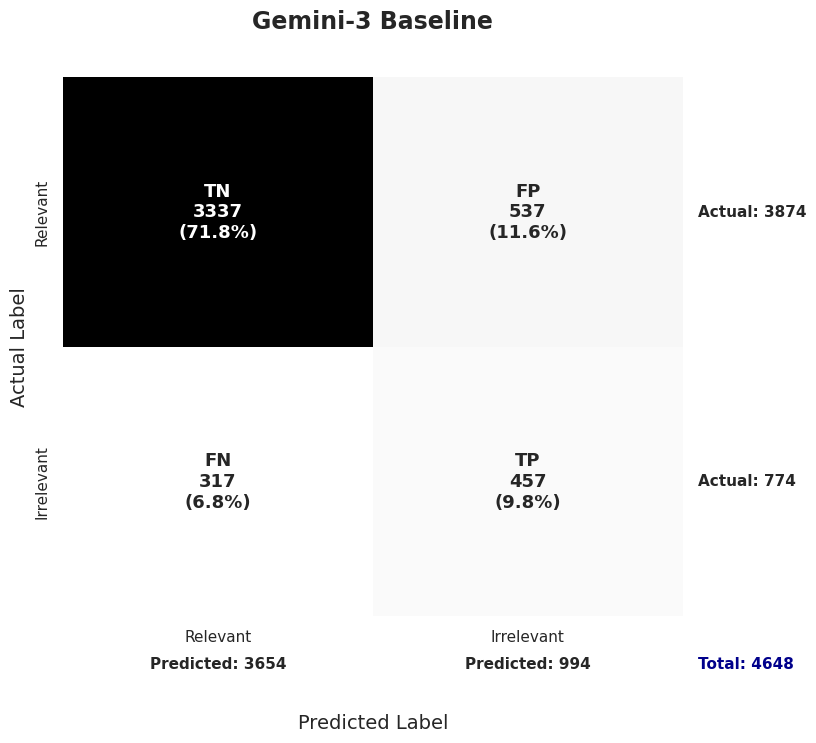
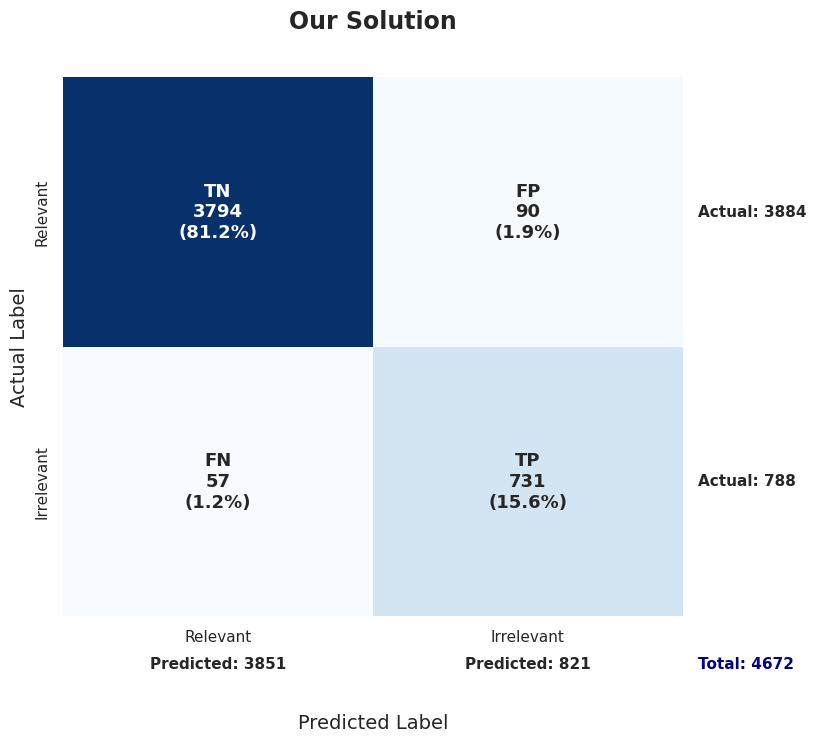
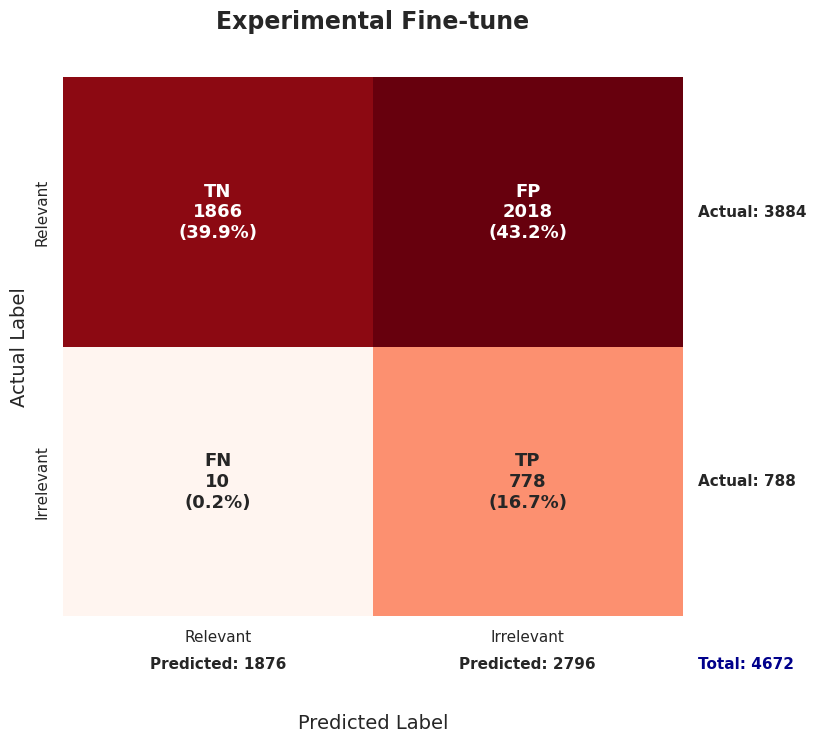
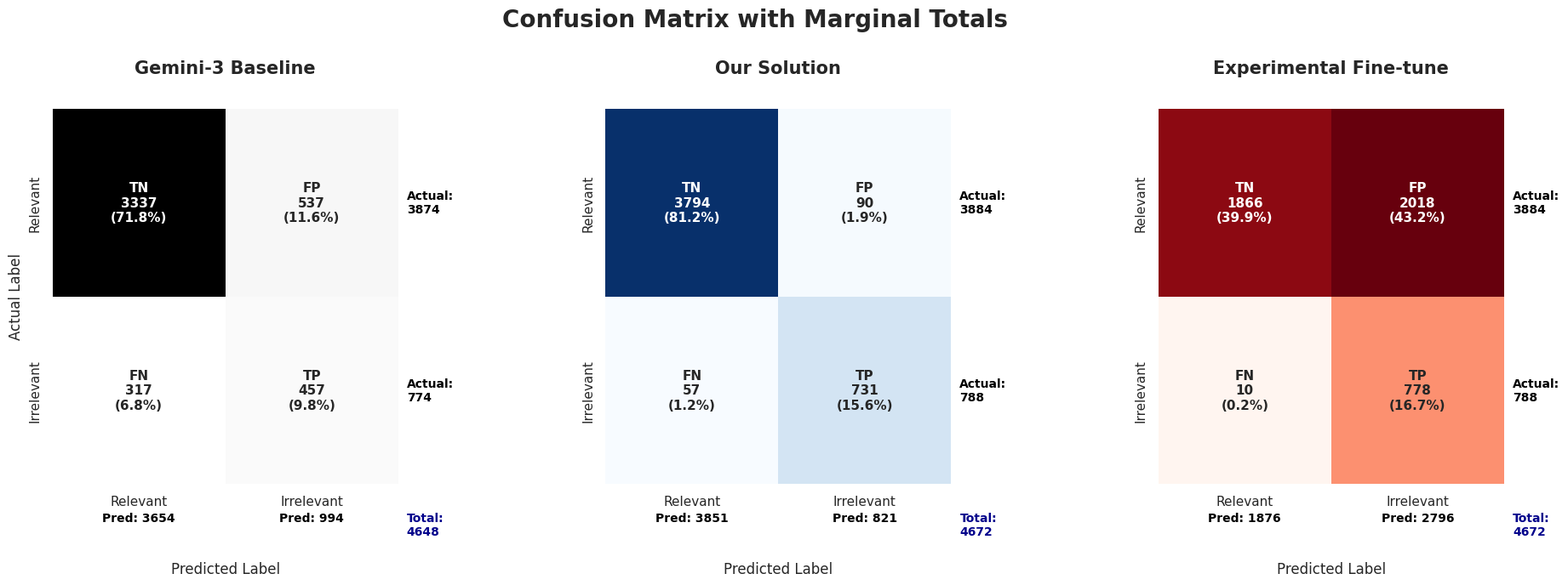

Write Python code to recreate these figures, in order.
import matplotlib.pyplot as plt
import seaborn as sns
import numpy as np

def plot_confusion_matrices():
    # Confusion Matrix Data: [[TN, FP], [FN, TP]]
    # Actual classes: Relevant, Irrelevant
    # Predicted classes: Relevant, Irrelevant
    
    data = {
        "Gemini-3 Baseline": {
            "matrix": [[3337, 537], [317, 457]],
            "tp": 457, "fp": 537, "tn": 3337, "fn": 317
        },
        "Our Solution": {
            "matrix": [[3794, 90], [57, 731]],
            "tp": 731, "fp": 90, "tn": 3794, "fn": 57
        },
        "Experimental Fine-tune": {
            "matrix": [[1866, 2018], [10, 778]],
            "tp": 778, "fp": 2018, "tn": 1866, "fn": 10
        }
    }

    labels = ["Relevant", "Irrelevant"]
    fig, axes = plt.subplots(1, 3, figsize=(22, 7))
    plt.subplots_adjust(wspace=0.6, bottom=0.25)

    # Custom color maps for each
    cmaps = ["Greys", "Blues", "Reds"]

    for i, (name, results) in enumerate(data.items()):
        ax = axes[i]
        matrix = np.array(results["matrix"])
        
        # Calculate totals
        row_sums = matrix.sum(axis=1)  # Actual counts
        col_sums = matrix.sum(axis=0)  # Predicted counts
        grand_total = matrix.sum()
        
        # Calculate percentages for annotation
        percentages = (matrix / grand_total * 100)
        
        # Formatting text labels
        group_names = ['TN','FP','FN','TP']
        group_counts = [f"{value}" for value in matrix.flatten()]
        group_percentages = [f"{value:.1f}%" for value in percentages.flatten()]
        
        box_labels = [f"{v1}\n{v2}\n({v3})" for v1, v2, v3 in zip(group_names, group_counts, group_percentages)]
        box_labels = np.asarray(box_labels).reshape(2,2)
        
        # Heatmap
        sns.heatmap(matrix, annot=box_labels, fmt="", cmap=cmaps[i], cbar=False, ax=ax,
                    xticklabels=labels, yticklabels=labels, annot_kws={"size": 11, "weight": "bold"})
        
        # Column Totals (Predicted)
        ax.text(0.5, 2.15, f'Pred: {col_sums[0]}', ha='center', va='top', fontsize=10, weight='bold', color='black')
        ax.text(1.5, 2.15, f'Pred: {col_sums[1]}', ha='center', va='top', fontsize=10, weight='bold', color='black')
        
        # Row Totals (Actual)
        ax.text(2.05, 0.5, f'Actual:\n{row_sums[0]}', ha='left', va='center', fontsize=10, weight='bold', color='black')
        ax.text(2.05, 1.5, f'Actual:\n{row_sums[1]}', ha='left', va='center', fontsize=10, weight='bold', color='black')

        # Total
        ax.text(2.05, 2.15, f'Total:\n{grand_total}', ha='left', va='top', fontsize=10, weight='bold', color='darkblue')

        ax.set_title(f"{name}", fontsize=15, pad=30, weight='bold')
        ax.set_xlabel("Predicted Label", fontsize=12, labelpad=45)
        if i == 0:
            ax.set_ylabel("Actual Label", fontsize=12)
        else:
            ax.set_ylabel("")

    plt.suptitle("Confusion Matrix with Marginal Totals", fontsize=20, y=1.05, weight='bold')
    
    # Save the combined figure
    plt.savefig("confusion_matrices_combined.png", bbox_inches='tight', dpi=300)
    print("Combined diagram saved to confusion_matrices_combined.png")

    # Save individual figures
    filenames = {
        "Gemini-3 Baseline": "confusion_matrix_gemini.png",
        "Our Solution": "confusion_matrix_solution.png",
        "Experimental Fine-tune": "confusion_matrix_lora.png"
    }
    
    for i, (name, filename) in enumerate(filenames.items()):
        results = data[name]
        fig, ax = plt.subplots(figsize=(8, 7))
        matrix = np.array(results["matrix"])
        row_sums = matrix.sum(axis=1)
        col_sums = matrix.sum(axis=0)
        grand_total = matrix.sum()
        percentages = (matrix / grand_total * 100)
        
        group_names = ['TN','FP','FN','TP']
        group_counts = [f"{value}" for value in matrix.flatten()]
        group_percentages = [f"{value:.1f}%" for value in percentages.flatten()]
        box_labels = [f"{v1}\n{v2}\n({v3})" for v1, v2, v3 in zip(group_names, group_counts, group_percentages)]
        box_labels = np.asarray(box_labels).reshape(2,2)
        
        sns.heatmap(matrix, annot=box_labels, fmt="", cmap=cmaps[i], cbar=False, ax=ax,
                    xticklabels=labels, yticklabels=labels, annot_kws={"size": 13, "weight": "bold"})
        
        ax.text(0.5, 2.15, f'Predicted: {col_sums[0]}', ha='center', va='top', fontsize=11, weight='bold')
        ax.text(1.5, 2.15, f'Predicted: {col_sums[1]}', ha='center', va='top', fontsize=11, weight='bold')
        ax.text(2.05, 0.5, f'Actual: {row_sums[0]}', ha='left', va='center', fontsize=11, weight='bold')
        ax.text(2.05, 1.5, f'Actual: {row_sums[1]}', ha='left', va='center', fontsize=11, weight='bold')
        ax.text(2.05, 2.15, f'Total: {grand_total}', ha='left', va='top', fontsize=11, weight='bold', color='darkblue')

        plt.title(f"{name}", fontsize=17, pad=35, weight='bold')
        plt.xlabel("Predicted Label", fontsize=14, labelpad=50)
        plt.ylabel("Actual Label", fontsize=14)
        
        plt.savefig(filename, bbox_inches='tight', dpi=300)
        print(f"Individual diagram saved to {filename}")
        plt.close()

if __name__ == "__main__":
    sns.set_theme(style="white")
    plot_confusion_matrices()
